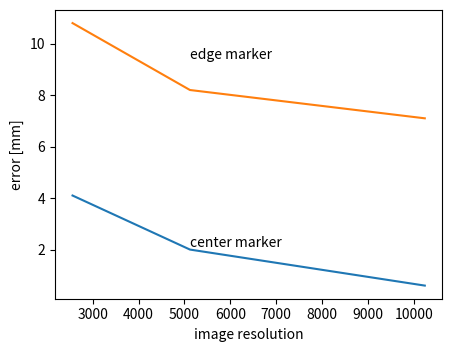

The matplotlib source for this figure:
import matplotlib
import matplotlib.pyplot as plt
import numpy as np
import pylab

#F = pylab.gcf()
F, ax = plt.subplots()
DPI = F.get_dpi()
print("DPI:", DPI)
DefaultSize = F.get_size_inches()
print("Default size in Inches", DefaultSize)
print("Which should result in a %i x %i Image"%(DPI*DefaultSize[0], DPI*DefaultSize[1]))
F.set_size_inches( (DefaultSize[0]*5.0/DefaultSize[0], DefaultSize[1]*5.0/DefaultSize[0]) )
Size = F.get_size_inches()
print("Size in Inches", Size)
print("Which should result in a %i x %i Image"%(DPI*Size[0], DPI*Size[1]))

res = np.array([2560,
                5120,
                10240])

center_err = np.array([4.1,
                       2.0,
                       0.6])

edge_err = np.array([10.8,
                      8.2,
                      7.1])

ax.plot(res, center_err)
#plt.annotate('center marker', (5120, 2.1))
ax.plot(res, edge_err)
#plt.annotate('edge marker', (5120, 9.4))
ax.set(xlabel='image resolution', ylabel='error [mm]')
#plt.semilogy()

plt.annotate('center marker', (5120, 2.1))
plt.annotate('edge marker', (5120, 9.4))

F.savefig("linear_errs.png")
plt.show()
